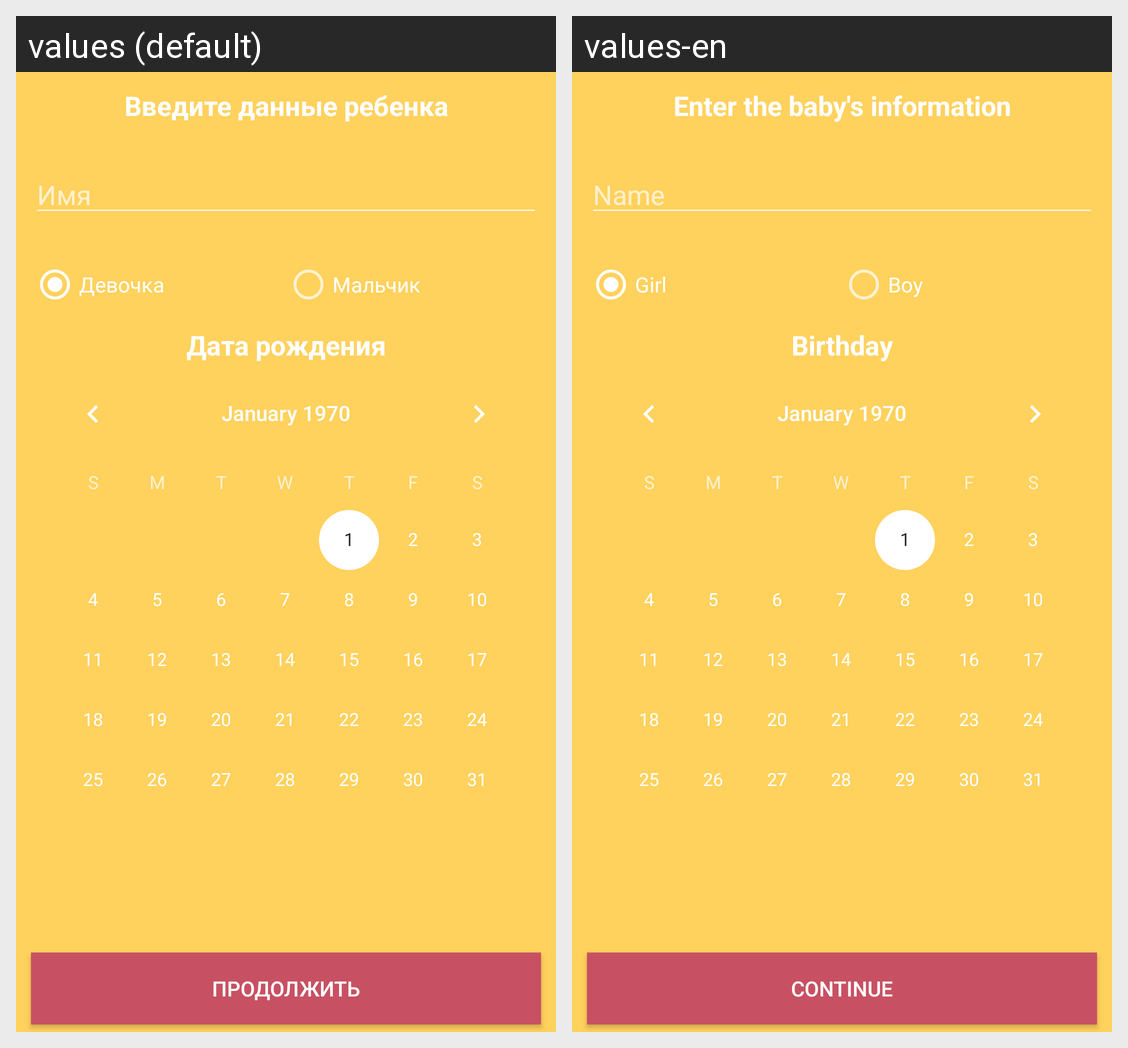

This grid shows one Android layout under two languages. Give, for every string resource on the screen, its name, the default text and each shown locale's text.
Android screen res/layout/activity_baby_info.xml rendered under 2 locales, left to right: values (default), values-en. Device: Nexus 5 (rendered at 1080×1920; each locale shown at half size, 540×960, under a caption strip naming it); theme AppTheme.
Strings drawn on this screen, with the default value and each locale's value (text and hints the layout hard-codes, and strings that could not be matched under every locale, appear in the picture but are not listed):

enter_the_data
  values: Введите данные ребенка
  values-en: Enter the baby's information

name
  values: Имя
  values-en: Name

girl
  values: Девочка
  values-en: Girl

boy
  values: Мальчик
  values-en: Boy

birthday
  values: Дата рождения
  values-en: Birthday

next
  values: Продолжить
  values-en: Continue
